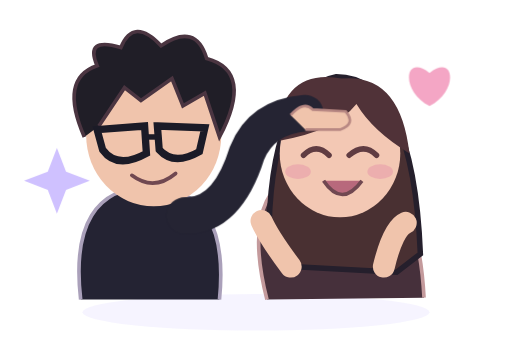
t = 0.00 s
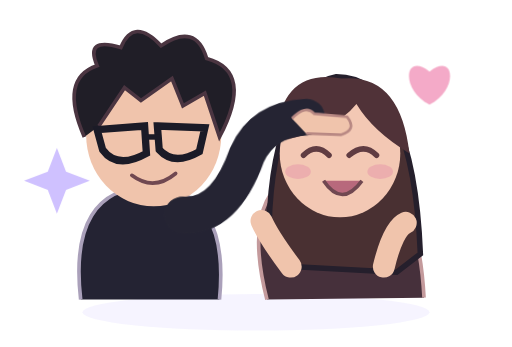
t = 0.25 s
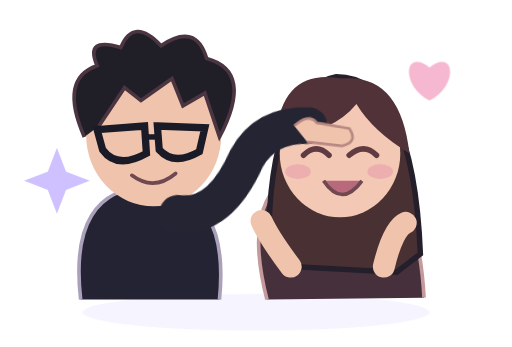
t = 0.50 s
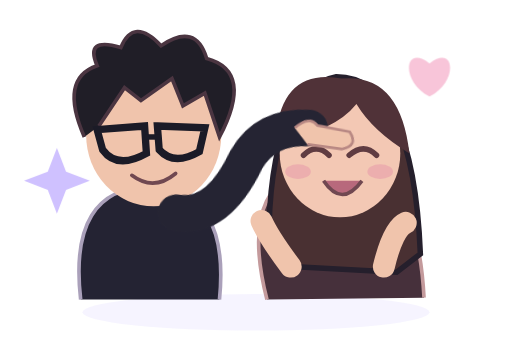
t = 0.75 s

The animated SVG that drew these frames (rendered in a browser with its animation timeline set to each time). Animation: 2 CSS @keyframes rules; one cycle of 1.00 s, repeats indefinitely.

<svg xmlns="http://www.w3.org/2000/svg" width="280" height="190" viewBox="0 0 280 190"><style>.pat{transform-origin:138px 85px;animation:pat .7s ease-in-out infinite alternate}.heart{animation:heart 1s ease-in-out infinite alternate}@keyframes pat{to{transform:rotate(8deg) translateY(4px)}}@keyframes heart{to{transform:translateY(-6px);opacity:.6}}@media(prefers-reduced-motion:reduce){.pat,.heart{animation:none}}</style><ellipse cx="140" cy="171" rx="95" ry="10" fill="#b5a0ff" opacity=".12"/><path d="M44 164 Q37 103 82 102 Q126 104 120 164" fill="#242333" stroke="#aaa0ba" stroke-width="2"/><path d="M146 164 Q128 94 181 89 Q228 86 232 163" fill="#46303b" stroke="#c49a9c" stroke-width="2"/><path d="M147 134 Q147 49 184 42 Q226 42 230 139 L217 149 L162 146" fill="#493032" stroke="#251f2c" stroke-width="3"/><ellipse cx="84" cy="74" rx="37" ry="39" fill="#f0c4ac"/><path d="M46 75 Q32 43 53 36 Q46 20 66 26 Q73 9 88 25 Q107 12 113 32 Q139 39 120 75 L112 51 L100 58 L94 43 L77 55 L68 48 L54 69" fill="#201e27" stroke="#4b3541" stroke-width="2"/><path d="M53 71 L79 69 L80 84 Q64 93 56 82Z M86 69 L112 70 L109 83 Q95 91 87 82Z" fill="none" stroke="#1b1b27" stroke-width="4"/><path d="M79 75 L88 75" stroke="#1b1b27" stroke-width="3"/><path d="M72 96 Q84 105 96 95" fill="none" stroke="#704851" stroke-width="2" stroke-linecap="round"/><ellipse cx="186" cy="84" rx="33" ry="35" fill="#f3c8b4"/><path d="M151 73 Q155 37 187 43 Q219 40 224 84 Q204 72 195 57 Q183 72 153 77" fill="#503238"/><path d="M166 85 Q173 78 180 85 M191 85 Q199 78 206 85" fill="none" stroke="#603c42" stroke-width="3" stroke-linecap="round"/><ellipse cx="163" cy="94" rx="7" ry="4" fill="#e89caa" opacity=".6"/><ellipse cx="208" cy="94" rx="7" ry="4" fill="#e89caa" opacity=".6"/><path d="M177 99 Q187 114 198 99" fill="#b8697c" stroke="#704851" stroke-width="2"/><path d="M159 146 Q147 130 143 121 M210 146 Q215 125 222 122" fill="none" stroke="#f0c4ac" stroke-width="12" stroke-linecap="round"/><g class="pat"><path d="M101 118 Q124 119 135 84 Q143 64 167 62" fill="none" stroke="#252433" stroke-width="20" stroke-linecap="round"/><path d="M159 63 Q166 55 171 60 L189 61 Q195 68 186 71 L167 71" fill="#f0c4ac" stroke="#b88883" stroke-width="1.5"/></g><path class="heart" d="M235 40 C221 29 219 50 235 58 C251 50 249 29 235 40" fill="#f4a6c5"/><path d="M26 94 L31 81 L36 94 L49 99 L36 104 L31 117 L26 104 L13 99Z" fill="#b5a0ff" opacity=".65"/></svg>
